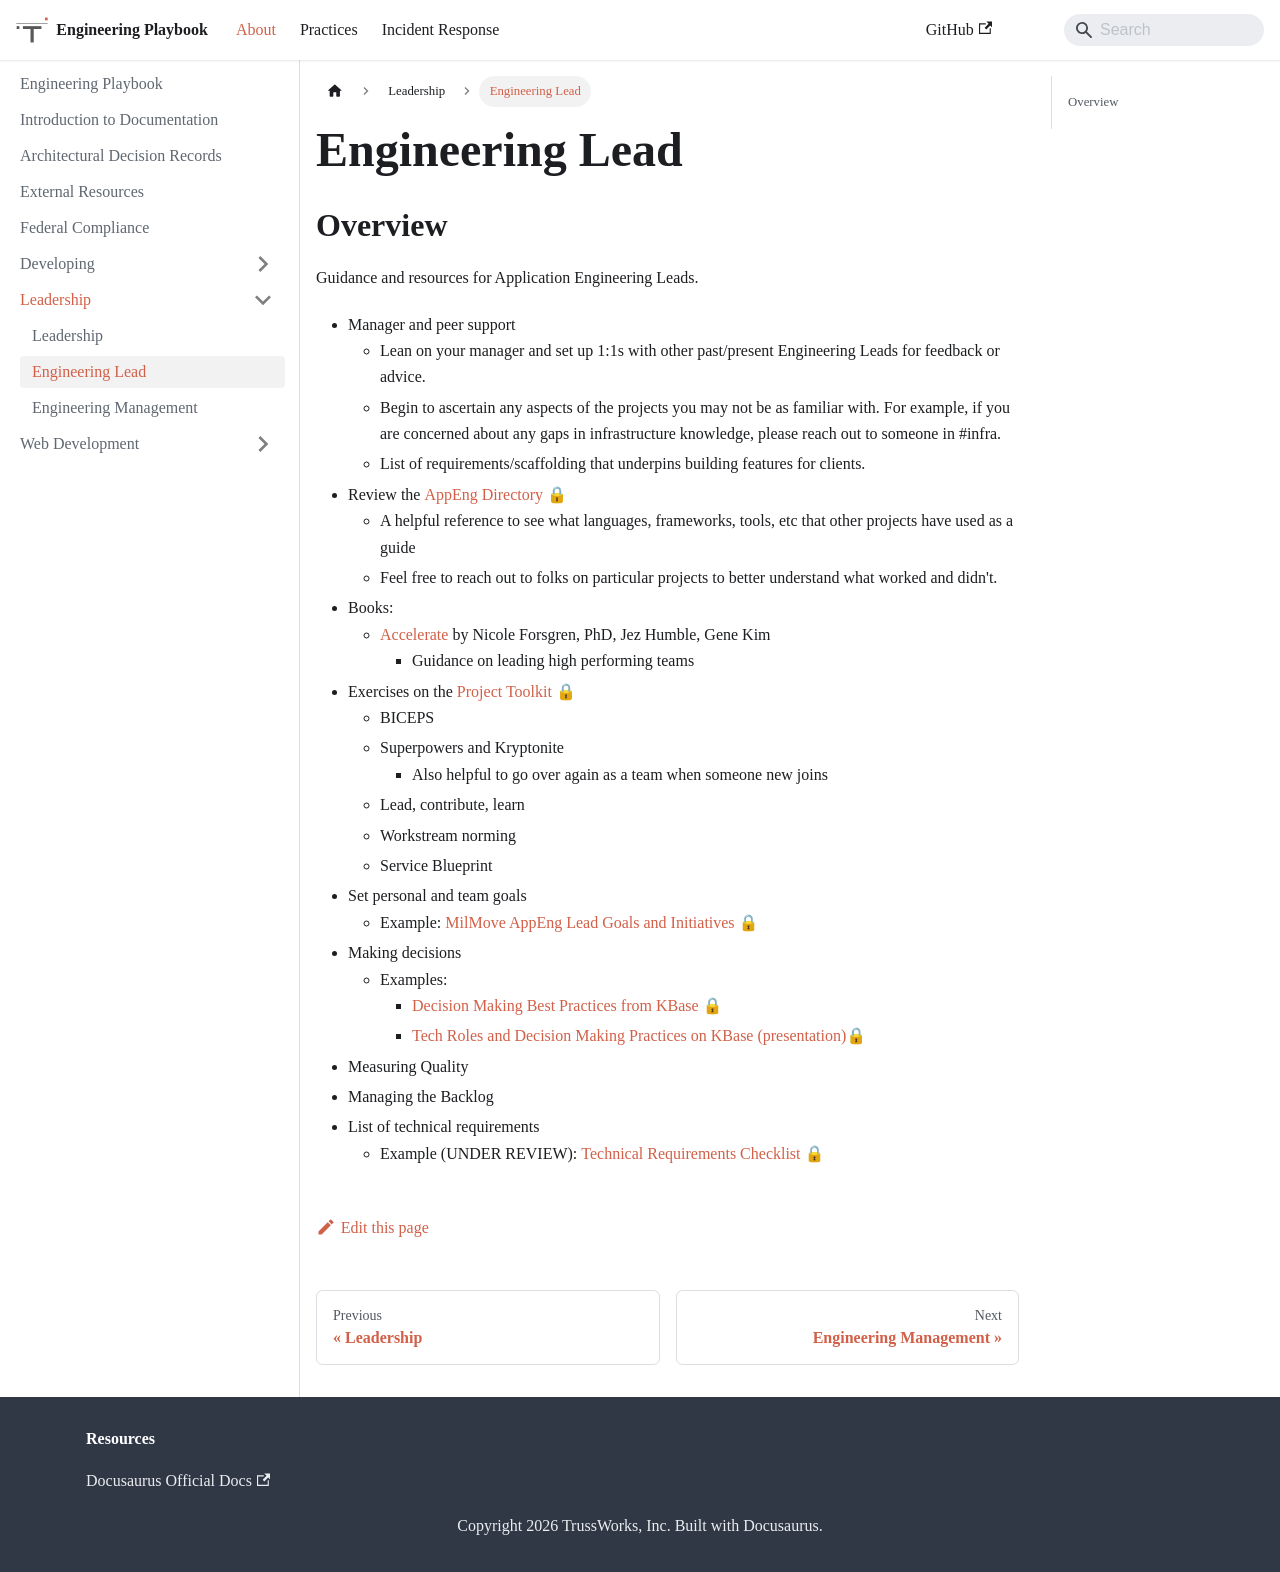

repository: trussworks/Engineering-Playbook · page: docs/leadership/eng-lead.html · generator: docusaurus

# Engineering Lead

## Overview

Guidance and resources for Application Engineering Leads.

- Manager and peer support
  - Lean on your manager and set up 1:1s with other past/present Engineering Leads for feedback or advice.
  - Begin to ascertain any aspects of the projects you may not be as familiar with. For example, if you are concerned about any gaps in infrastructure knowledge, please reach out to someone in #infra.
  - List of requirements/scaffolding that underpins building features for clients.
- Review the [AppEng Directory 🔒](https://docs.google.com/spreadsheets/d/1wzlDUjMsHv8mfam7XaCVjw9F5UTrE7U9pJEQa5dEiAA/)
  - A helpful reference to see what languages, frameworks, tools, etc that other projects have used as a guide
  - Feel free to reach out to folks on particular projects to better understand what worked and didn't.
- Books:
  - [Accelerate](https://itrevolution.com/book/accelerate/) by Nicole Forsgren, PhD, Jez Humble, Gene Kim
    - Guidance on leading high performing teams
- Exercises on the [Project Toolkit 🔒](https://miro.com/app/board/o9J_kt0cswE=/)
  - BICEPS
  - Superpowers and Kryptonite
    - Also helpful to go over again as a team when someone new joins
  - Lead, contribute, learn
  - Workstream norming
  - Service Blueprint
- Set personal and team goals
  - Example: [MilMove AppEng Lead Goals and Initiatives 🔒](https://docs.google.com/document/d/13dCE0Yv3nt6zJeP2hVNen_EM-FHinLT2x0jYgb0bQfs/)
- Making decisions
  - Examples:
    - [Decision Making Best Practices from KBase 🔒](https://docs.google.com/document/d/1E-ChpTosRcX_h17eXRcw0c8rMymDSmZS7Ur-HZwiNkw/)
    - [Tech Roles and Decision Making Practices on KBase (presentation)🔒](https://docs.google.com/presentation/d/1FOVJQC03WVLiIL2SV-IATg_Na_ES2i9bwqkYXquRq70/edit#slide=id.g7781eb1f6c_0_4)
- Measuring Quality
- Managing the Backlog
- List of technical requirements
  - Example (UNDER REVIEW): [Technical Requirements Checklist 🔒](https://docs.google.com/document/d/1ozaXs8FiI6tqRWS_mEmEx_PothTioJsOxHoYlJF0b3I/)
